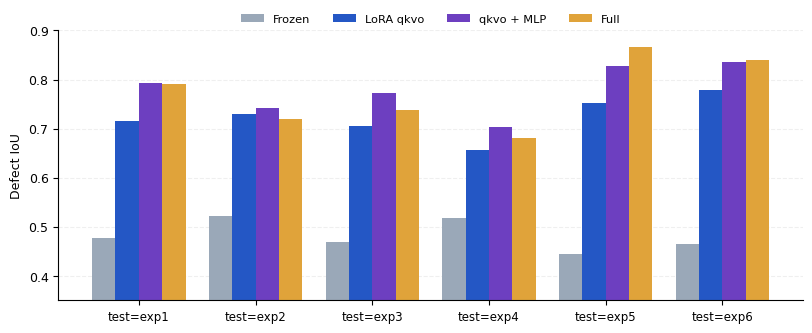

The matplotlib source for this figure: (Note: this script raises an exception after producing the figure.)
import matplotlib
matplotlib.use("Agg")
import matplotlib.pyplot as plt
import numpy as np
from pathlib import Path

OUT = Path("tileup/figures")
plt.rcParams.update({"font.family": "DejaVu Sans", "font.size": 9,
                     "axes.spines.top": False, "axes.spines.right": False})
folds = ["exp1", "exp2", "exp3", "exp4", "exp5", "exp6"]
frozen = [0.4768, 0.5226, 0.4688, 0.5172, 0.4438, 0.4653]
lora = [0.7158, 0.7297, 0.7055, 0.6568, 0.7517, 0.7781]
mlp = [0.7938, 0.7422, 0.7733, 0.7028, 0.8277, 0.8366]
full = [0.7902, 0.7190, 0.7387, 0.6816, 0.8655, 0.8393]
x = np.arange(len(folds))
w = 0.2
fig, ax = plt.subplots(figsize=(8.2, 3.4))
ax.bar(x - 1.5*w, frozen, w, label="Frozen", color="#9aa8b8")
ax.bar(x - 0.5*w, lora, w, label="LoRA qkvo", color="#2457c5")
ax.bar(x + 0.5*w, mlp, w, label="qkvo + MLP", color="#6d3fc0")
ax.bar(x + 1.5*w, full, w, label="Full", color="#e0a33a")
ax.set_xticks(x)
ax.set_xticklabels([f"test={f}" for f in folds], fontsize=8.5)
ax.set_ylabel("Defect IoU")
ax.set_ylim(0.35, 0.90)
ax.grid(axis="y", alpha=0.2, linestyle="--")
ax.set_axisbelow(True)
ax.legend(frameon=False, ncol=4, loc="upper center", bbox_to_anchor=(0.5, 1.10), fontsize=8.2)
plt.tight_layout()
plt.savefig(OUT / "fig_loso_mlp.png", dpi=240, bbox_inches="tight", facecolor="white")
print("saved", OUT / "fig_loso_mlp.png")
